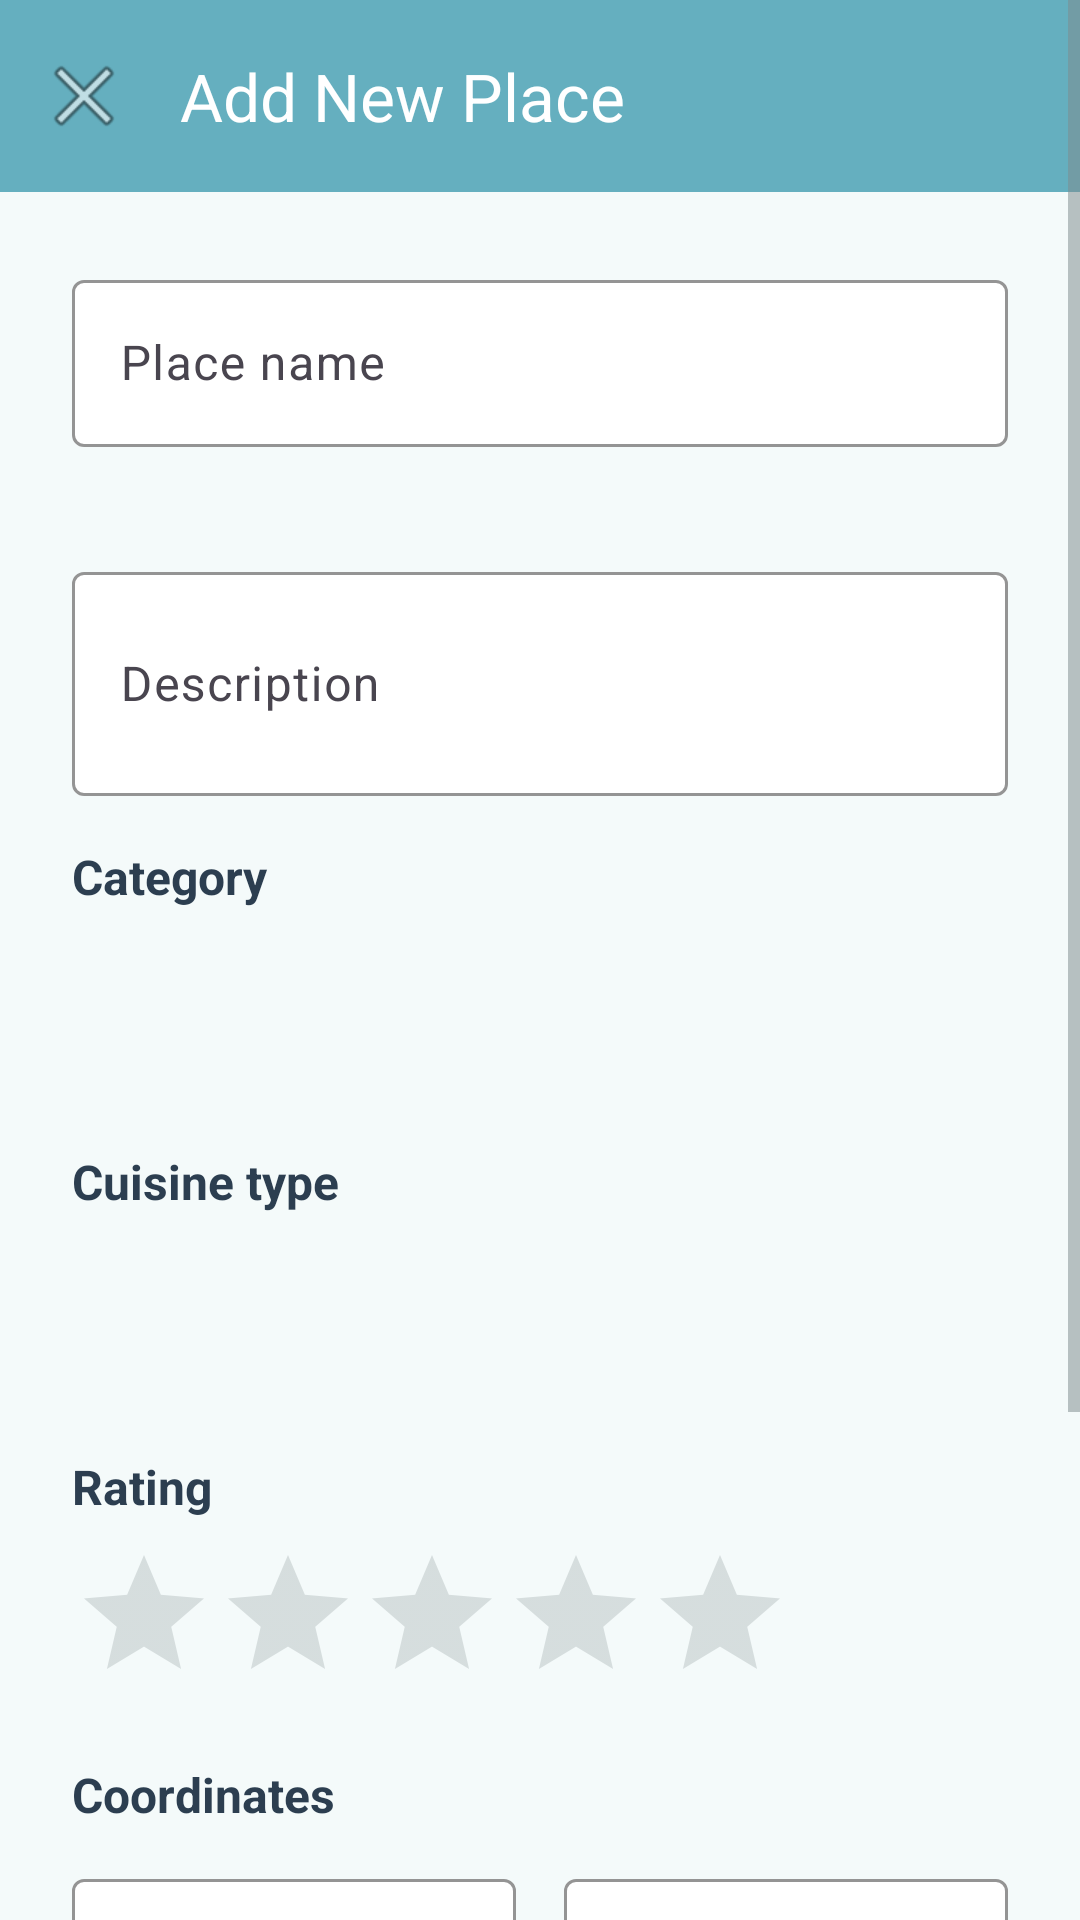

Produce the Android XML layout that renders to this screen, including the resource entries it uses.
<!-- AndroidManifest.xml: application theme Theme.RepasoApp -->
<!-- res/layout/activity_form.xml -->
<?xml version="1.0" encoding="utf-8"?>
<ScrollView xmlns:android="http://schemas.android.com/apk/res/android"
    xmlns:app="http://schemas.android.com/apk/res-auto"
    xmlns:tools="http://schemas.android.com/tools"
    android:layout_width="match_parent"
    android:layout_height="match_parent"
    android:background="@color/background"
    android:fillViewport="true">

    <LinearLayout
        android:layout_width="match_parent"
        android:layout_height="wrap_content"
        android:orientation="vertical"
        android:padding="0dp">

        
        <com.google.android.material.appbar.MaterialToolbar
            android:id="@+id/toolbar"
            android:layout_width="match_parent"
            android:layout_height="?attr/actionBarSize"
            android:background="@color/primary"
            android:elevation="4dp"
            app:title="@string/form_title_add"
            app:titleTextColor="@color/white"
            app:navigationIcon="@android:drawable/ic_menu_close_clear_cancel" />

        
        <LinearLayout
            android:layout_width="match_parent"
            android:layout_height="wrap_content"
            android:orientation="vertical"
            android:padding="@dimen/form_padding">

            
            <com.google.android.material.textfield.TextInputLayout
                android:id="@+id/tilNombre"
                android:layout_width="match_parent"
                android:layout_height="wrap_content"
                android:layout_marginBottom="@dimen/form_field_spacing"
                android:hint="@string/form_name_hint"
                app:boxBackgroundColor="@color/surface"
                app:boxStrokeColor="@color/primary"
                app:hintTextColor="@color/hint_text_color"
                app:errorEnabled="true">

                <com.google.android.material.textfield.TextInputEditText
                    android:id="@+id/etNombre"
                    android:layout_width="match_parent"
                    android:layout_height="wrap_content"
                    android:inputType="textCapWords"
                    android:maxLines="1"
                    android:textColor="@color/text_primary" />
            </com.google.android.material.textfield.TextInputLayout>

            
            <com.google.android.material.textfield.TextInputLayout
                android:id="@+id/tilDescripcion"
                android:layout_width="match_parent"
                android:layout_height="wrap_content"
                android:layout_marginBottom="@dimen/form_field_spacing"
                android:hint="@string/form_description_hint"
                app:boxBackgroundColor="@color/surface"
                app:boxStrokeColor="@color/primary"
                app:hintTextColor="@color/hint_text_color">

                <com.google.android.material.textfield.TextInputEditText
                    android:id="@+id/etDescripcion"
                    android:layout_width="match_parent"
                    android:layout_height="wrap_content"
                    android:inputType="textMultiLine|textCapSentences"
                    android:maxLines="3"
                    android:minLines="2"
                    android:textColor="@color/text_primary" />
            </com.google.android.material.textfield.TextInputLayout>

            
            <TextView
                android:layout_width="wrap_content"
                android:layout_height="wrap_content"
                android:layout_marginBottom="@dimen/form_label_spacing"
                android:text="@string/form_category"
                android:textColor="@color/text_primary"
                android:textSize="@dimen/form_label_text_size"
                android:textStyle="bold" />

            <Spinner
                android:id="@+id/spinnerCategoria"
                android:layout_width="match_parent"
                android:layout_height="@dimen/form_input_height"
                android:layout_marginBottom="@dimen/form_field_spacing"
                android:background="@drawable/bg_spinner"
                android:padding="@dimen/form_spinner_padding"
                android:popupBackground="@color/surface" />

            
            <TextView
                android:layout_width="wrap_content"
                android:layout_height="wrap_content"
                android:layout_marginBottom="@dimen/form_label_spacing"
                android:text="@string/cuisine_type"
                android:textColor="@color/text_primary"
                android:textSize="@dimen/form_label_text_size"
                android:textStyle="bold" />

            <Spinner
                android:id="@+id/spinnerTipoCocina"
                android:layout_width="match_parent"
                android:layout_height="@dimen/form_input_height"
                android:layout_marginBottom="@dimen/form_field_spacing"
                android:background="@drawable/bg_spinner"
                android:padding="@dimen/form_spinner_padding"
                android:popupBackground="@color/surface" />

            
            <TextView
                android:layout_width="wrap_content"
                android:layout_height="wrap_content"
                android:layout_marginBottom="@dimen/form_label_spacing"
                android:text="@string/rating"
                android:textColor="@color/text_primary"
                android:textSize="@dimen/form_label_text_size"
                android:textStyle="bold" />

            <RatingBar
                android:id="@+id/ratingBar"
                android:layout_width="wrap_content"
                android:layout_height="wrap_content"
                android:layout_marginBottom="@dimen/form_field_spacing"
                android:numStars="5"
                android:rating="0"
                android:stepSize="0.5"
                android:progressTint="@color/rating_star" />

            
            <TextView
                android:layout_width="wrap_content"
                android:layout_height="wrap_content"
                android:layout_marginBottom="@dimen/form_section_spacing"
                android:text="@string/coordinates"
                android:textColor="@color/text_primary"
                android:textSize="@dimen/form_label_text_size"
                android:textStyle="bold" />

            
            <LinearLayout
                android:layout_width="match_parent"
                android:layout_height="wrap_content"
                android:layout_marginBottom="@dimen/form_section_spacing"
                android:orientation="horizontal"
                android:weightSum="2">

                
                <com.google.android.material.textfield.TextInputLayout
                    android:id="@+id/tilLatitud"
                    android:layout_width="0dp"
                    android:layout_height="wrap_content"
                    android:layout_marginEnd="@dimen/form_column_spacing"
                    android:layout_weight="1"
                    android:hint="@string/form_latitude_hint"
                    app:boxBackgroundColor="@color/surface"
                    app:boxStrokeColor="@color/primary"
                    app:errorEnabled="true"
                    app:hintTextColor="@color/hint_text_color">

                    <com.google.android.material.textfield.TextInputEditText
                        android:id="@+id/etLatitud"
                        android:layout_width="match_parent"
                        android:layout_height="wrap_content"
                        android:inputType="numberDecimal|numberSigned"
                        android:maxLines="1"
                        android:textColor="@color/text_primary" />
                </com.google.android.material.textfield.TextInputLayout>

                
                <com.google.android.material.textfield.TextInputLayout
                    android:id="@+id/tilLongitud"
                    android:layout_width="0dp"
                    android:layout_height="wrap_content"
                    android:layout_marginStart="@dimen/form_column_spacing"
                    android:layout_weight="1"
                    android:hint="@string/form_longitude_hint"
                    app:boxBackgroundColor="@color/surface"
                    app:boxStrokeColor="@color/primary"
                    app:errorEnabled="true"
                    app:hintTextColor="@color/hint_text_color">

                    <com.google.android.material.textfield.TextInputEditText
                        android:id="@+id/etLongitud"
                        android:layout_width="match_parent"
                        android:layout_height="wrap_content"
                        android:inputType="numberDecimal|numberSigned"
                        android:maxLines="1"
                        android:textColor="@color/text_primary" />
                </com.google.android.material.textfield.TextInputLayout>
            </LinearLayout>

            
            <com.google.android.material.button.MaterialButton
                android:id="@+id/btnUsarUbicacion"
                style="@style/Widget.Material3.Button.OutlinedButton"
                android:layout_width="match_parent"
                android:layout_height="wrap_content"
                android:layout_marginBottom="@dimen/spacing_xlarge"
                android:text="@string/form_use_location"
                android:textColor="@color/primary"
                app:icon="@android:drawable/ic_menu_mylocation"
                app:iconTint="@color/primary"
                app:strokeColor="@color/primary" />

            
            <LinearLayout
                android:layout_width="match_parent"
                android:layout_height="wrap_content"
                android:orientation="horizontal"
                android:weightSum="2">

                <com.google.android.material.button.MaterialButton
                    android:id="@+id/btnCancelar"
                    style="@style/Widget.Material3.Button.OutlinedButton"
                    android:layout_width="0dp"
                    android:layout_height="@dimen/form_button_height"
                    android:layout_marginEnd="@dimen/form_column_spacing"
                    android:layout_weight="1"
                    android:text="@string/form_cancel"
                    android:textColor="@color/text_secondary"
                    app:strokeColor="@color/divider" />

                <com.google.android.material.button.MaterialButton
                    android:id="@+id/btnGuardar"
                    android:layout_width="0dp"
                    android:layout_height="@dimen/form_button_height"
                    android:layout_marginStart="@dimen/form_column_spacing"
                    android:layout_weight="1"
                    android:backgroundTint="@color/primary"
                    android:text="@string/form_save"
                    android:textColor="@color/white" />
            </LinearLayout>

        </LinearLayout>

    </LinearLayout>

</ScrollView>
<!-- resources referenced by this layout -->
<resources>
  <color name="background">#F4FAFA</color>
  <color name="divider">#DFEDF2</color>
  <color name="primary">#65AFBF</color>
  <color name="rating_star">#FFC107</color>
  <color name="surface">#FFFFFF</color>
  <color name="text_primary">#2C3E50</color>
  <color name="text_secondary">#7F8C8D</color>
  <color name="white">#FFFFFFFF</color>
  <dimen name="form_button_height">60dp</dimen>
  <dimen name="form_column_spacing">8dp</dimen>
  <dimen name="form_field_spacing">16dp</dimen>
  <dimen name="form_input_height">56dp</dimen>
  <dimen name="form_label_spacing">8dp</dimen>
  <dimen name="form_label_text_size">16sp</dimen>
  <dimen name="form_padding">24dp</dimen>
  <dimen name="form_section_spacing">12dp</dimen>
  <dimen name="form_spinner_padding">12dp</dimen>
  <dimen name="spacing_xlarge">24dp</dimen>
  <string name="coordinates">Coordinates</string>
  <string name="cuisine_type">Cuisine type</string>
  <string name="form_cancel">Cancel</string>
  <string name="form_category">Category</string>
  <string name="form_description_hint">Description</string>
  <string name="form_latitude_hint">Latitude</string>
  <string name="form_longitude_hint">Longitude</string>
  <string name="form_name_hint">Place name</string>
  <string name="form_save">Save</string>
  <string name="form_title_add">Add New Place</string>
  <string name="form_use_location">Use my location</string>
  <string name="rating">Rating</string>
  <style name="Theme.RepasoApp" parent="Base.Theme.RepasoApp" />
  <style name="Base.Theme.RepasoApp" parent="Theme.Material3.DayNight.NoActionBar">
          
          <item name="colorPrimary">@color/primary</item>
          <item name="colorPrimaryVariant">@color/primary_variant</item>
          <item name="colorSecondary">@color/secondary</item>
          <item name="colorSecondaryVariant">@color/secondary_variant</item>
  
          
          <item name="android:colorBackground">@color/background</item>
          <item name="colorSurface">@color/surface</item>
  
          
          <item name="android:textColorPrimary">@color/text_primary</item>
          <item name="android:textColorSecondary">@color/text_secondary</item>
          <item name="android:textColorHint">@color/text_hint</item>
  
          
          <item name="android:statusBarColor">@color/background</item>
          <item name="android:windowLightStatusBar" tools:targetApi="m">true</item>
  
          
          <item name="actionMenuTextColor">@color/white</item>
          <item name="android:textColorPrimaryInverse">@color/white</item>
  
          
          <item name="alertDialogTheme">@style/CustomAlertDialog</item>
      </style>
  <color name="primary_variant">#4A9AAA</color>
  <color name="secondary">#96CCD9</color>
  <color name="secondary_variant">#7AB8C9</color>
  <color name="text_hint">#BDC3C7</color>
  <style name="CustomAlertDialog" parent="ThemeOverlay.Material3.MaterialAlertDialog">
          <item name="backgroundTint">@color/background</item>
          <item name="android:background">@color/background</item>
      </style>
</resources>
